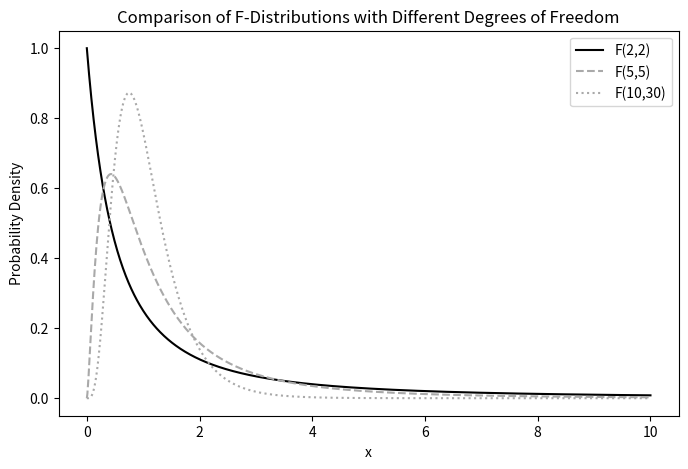

The matplotlib source for this figure: (Note: this script raises an exception after producing the figure.)
import os

import numpy as np
import matplotlib.pyplot as plt
from scipy import stats

# Define x range
x = np.linspace(0, 10, 1000)

# F-distribution 1: dfn=2, dfd=2
y1 = stats.f.pdf(x, 2, 2)

# F-distribution 2: dfn=5, dfd=5
y2 = stats.f.pdf(x, 5, 5)

# F-distribution 3: dfn=10, dfd=30
y3 = stats.f.pdf(x, 10, 30)

# Create the plot with grayscale colors and varied line styles
plt.figure(figsize=(8, 5))
plt.grid(False)
plt.plot(x, y1, color='black', linestyle='-', label='F(2,2)')  # Solid black
plt.plot(x, y2, color='darkgray', linestyle='--', label='F(5,5)')  # Dashed dark gray
plt.plot(x, y3, color='darkgray', linestyle=':', label='F(10,30)')  # Dotted light gray
plt.title('Comparison of F-Distributions with Different Degrees of Freedom')
plt.xlabel('x')
plt.ylabel('Probability Density')
plt.legend()
plt.savefig(f"assets/{os.path.basename(__file__).replace('.py', '.svg')}", transparent=True)
plt.savefig(f"assets/{os.path.basename(__file__).replace('.py', '.png')}", transparent=True)
plt.show()